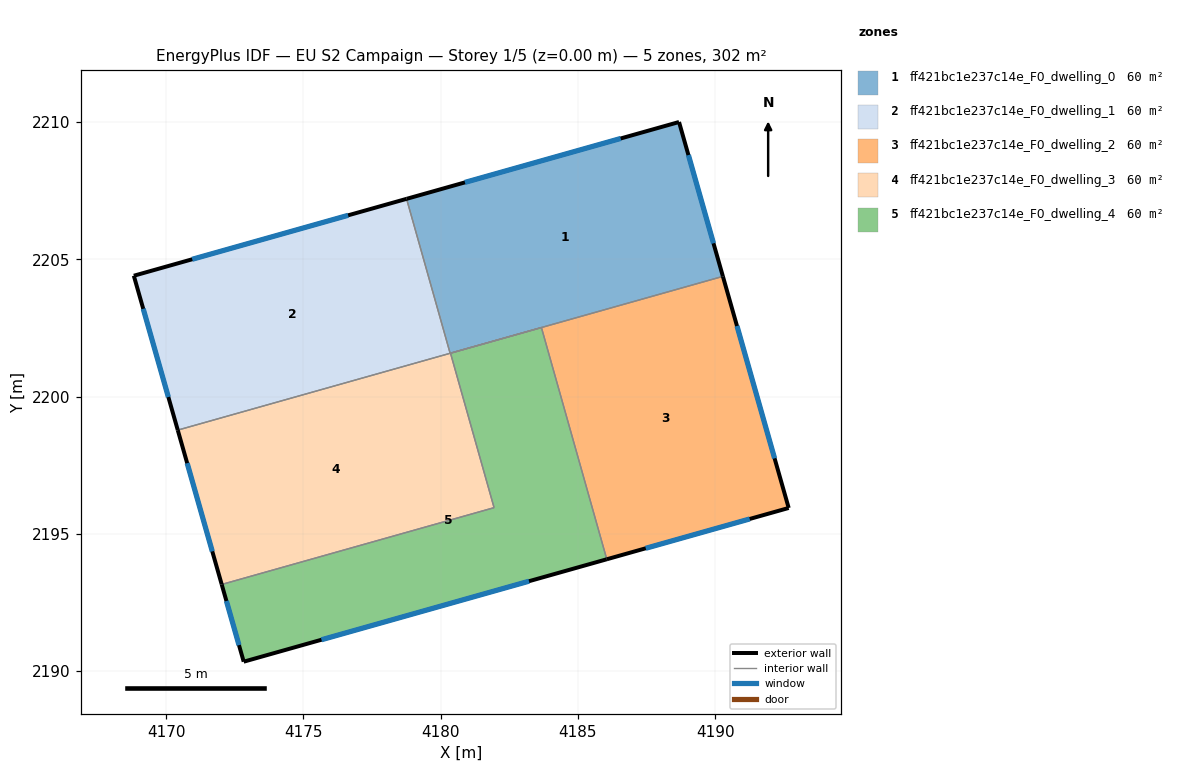
=== STOREY PLAN SPEC (per zone: floor XY polygon, exterior-wall plan segments, windows/doors) ===
zone 1: ff421bc1e237c14e_F0_dwelling_0  (60.3 m²)
  floor: (4188.69, 2210.00) (4190.28, 2204.38) (4180.35, 2201.58) (4178.76, 2207.21)
  exterior wall: (4188.69, 2210.00) – (4178.76, 2207.21)  [10.3 m]
    window: (4186.56, 2209.41) – (4180.89, 2207.81)  [10.1 m²]
  exterior wall: (4190.28, 2204.38) – (4188.69, 2210.00)  [5.8 m]
    window: (4189.94, 2205.59) – (4189.03, 2208.80)  [5.7 m²]
  interior walls: 3
zone 2: ff421bc1e237c14e_F0_dwelling_1  (60.3 m²)
  floor: (4178.76, 2207.21) (4180.35, 2201.58) (4170.42, 2198.78) (4168.82, 2204.41)
  exterior wall: (4168.82, 2204.41) – (4170.42, 2198.78)  [5.8 m]
    window: (4169.17, 2203.20) – (4170.08, 2199.99)  [5.7 m²]
  exterior wall: (4178.76, 2207.21) – (4168.82, 2204.41)  [10.3 m]
    window: (4176.63, 2206.61) – (4170.95, 2205.00)  [10.1 m²]
  interior walls: 2
zone 3: ff421bc1e237c14e_F0_dwelling_2  (60.3 m²)
  floor: (4190.28, 2204.38) (4192.68, 2195.95) (4186.05, 2194.08) (4183.67, 2202.52)
  exterior wall: (4186.05, 2194.08) – (4192.68, 2195.95)  [6.9 m]
    window: (4187.47, 2194.48) – (4191.26, 2195.54)  [6.7 m²]
  exterior wall: (4192.68, 2195.95) – (4190.28, 2204.38)  [8.8 m]
    window: (4192.17, 2197.75) – (4190.80, 2202.57)  [8.6 m²]
  interior walls: 2
zone 4: ff421bc1e237c14e_F0_dwelling_3  (60.3 m²)
  floor: (4183.67, 2202.52) (4180.36, 2201.58) (4181.95, 2195.96) (4172.03, 2193.16) (4170.42, 2198.78)
  exterior wall: (4170.42, 2198.78) – (4172.03, 2193.16)  [5.8 m]
    window: (4170.77, 2197.58) – (4171.68, 2194.36)  [5.7 m²]
  interior walls: 5
zone 5: ff421bc1e237c14e_F0_dwelling_4  (60.3 m²)
  floor: (4183.67, 2202.52) (4186.05, 2194.08) (4172.83, 2190.34) (4172.03, 2193.16) (4181.95, 2195.96) (4180.36, 2201.58)
  exterior wall: (4172.83, 2190.34) – (4186.05, 2194.08)  [13.7 m]
    window: (4175.66, 2191.14) – (4183.22, 2193.28)  [13.5 m²]
  exterior wall: (4172.03, 2193.16) – (4172.83, 2190.34)  [2.9 m]
    window: (4172.20, 2192.56) – (4172.66, 2190.95)  [2.9 m²]
  interior walls: 4

=== DERIVED (storey summary) ===
Building: EU S2 Campaign
Storey: 1 of 5  (floor level z = 0.00 m)
Storey gross floor area: 301.6 m²
Zones on this storey: 5
  - ff421bc1e237c14e_F0_dwelling_0: floor 60.3 m²; exterior wall 16.2 m (48.5 m²); 2 window(s) 15.8 m²; WWR 32.7%
  - ff421bc1e237c14e_F0_dwelling_1: floor 60.3 m²; exterior wall 16.2 m (48.5 m²); 2 window(s) 15.9 m²; WWR 32.7%
  - ff421bc1e237c14e_F0_dwelling_2: floor 60.3 m²; exterior wall 15.7 m (47.0 m²); 2 window(s) 15.3 m²; WWR 32.7%
  - ff421bc1e237c14e_F0_dwelling_3: floor 60.3 m²; exterior wall 5.8 m (17.5 m²); 1 window(s) 5.7 m²; WWR 32.7%
  - ff421bc1e237c14e_F0_dwelling_4: floor 60.3 m²; exterior wall 16.7 m (50.0 m²); 2 window(s) 16.3 m²; WWR 32.7%
Zone adjacency (shared interzone walls):
  - ff421bc1e237c14e_F0_dwelling_0 ↔ ff421bc1e237c14e_F0_dwelling_1
  - ff421bc1e237c14e_F0_dwelling_0 ↔ ff421bc1e237c14e_F0_dwelling_2
  - ff421bc1e237c14e_F0_dwelling_0 ↔ ff421bc1e237c14e_F0_dwelling_3
  - ff421bc1e237c14e_F0_dwelling_1 ↔ ff421bc1e237c14e_F0_dwelling_3
  - ff421bc1e237c14e_F0_dwelling_2 ↔ ff421bc1e237c14e_F0_dwelling_4
  - ff421bc1e237c14e_F0_dwelling_3 ↔ ff421bc1e237c14e_F0_dwelling_4